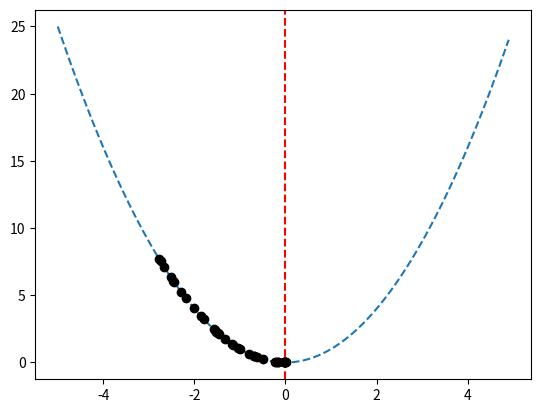

Write Python code to recreate this figure.
# hill climbing search of a one-dimensional objective function
from numpy import asarray
from numpy import arange
from numpy.random import randn
from numpy.random import rand
from numpy.random import seed
from matplotlib import pyplot
# objective function
def objective(x):
 return x[0]**2.0
# hill climbing local search algorithm
def hillclimbing(objective, bounds, n_iterations, step_size):
 # generate an initial point
 solution = bounds[:, 0] + rand(len(bounds)) * (bounds[:, 1] - bounds[:, 0])
 # evaluate the initial point
 solution_eval = objective(solution)
 # run the hill climb
 solutions = list()
 solutions.append(solution)
 for i in range(n_iterations):
  # take a step
  candidate = solution + randn(len(bounds)) * step_size
  # evaluate candidate point
  candidte_eval = objective(candidate)
  # check if we should keep the new point
  if candidte_eval <= solution_eval:
   # store the new point
   solution, solution_eval = candidate, candidte_eval
   # keep track of solutions
   solutions.append(solution)
    # report progress
   print('>%d f(%s) = %.5f' % (i, solution, solution_eval))
 return [solution, solution_eval, solutions]
# seed the pseudorandom number generator
seed(5)
# define range for input
bounds = asarray([[-5.0, 5.0]])
# define the total iterations
n_iterations = 1000
# define the maximum step size
step_size = 0.1
# perform the hill climbing search
best, score, solutions = hillclimbing(objective, bounds, n_iterations, step_size)
print('Done!')
print('f(%s) = %f' % (best, score))
# sample input range uniformly at 0.1 increments
inputs = arange(bounds[0,0], bounds[0,1], 0.1)
# create a line plot of input vs result
pyplot.plot(inputs, [objective([x]) for x in inputs], '--')
# draw a vertical line at the optimal input
pyplot.axvline(x=[0.0], ls='--', color='red')
# plot the sample as black circles
pyplot.plot(solutions, [objective(x) for x in solutions], 'o', color='black')
pyplot.show()